Run: headless pygame with SDL's dummy video driver; simulated clock (each Clock.tick advances the game by its frame time, no real sleeping); random seed 0; keys injected as events and as key.get_pressed() state; no mouse input.
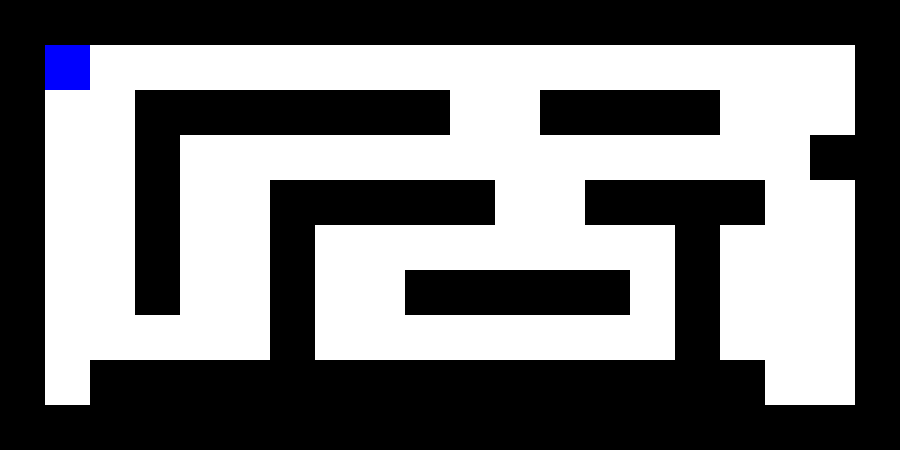
Frame 1 of 4 · flips 1–60 · no input
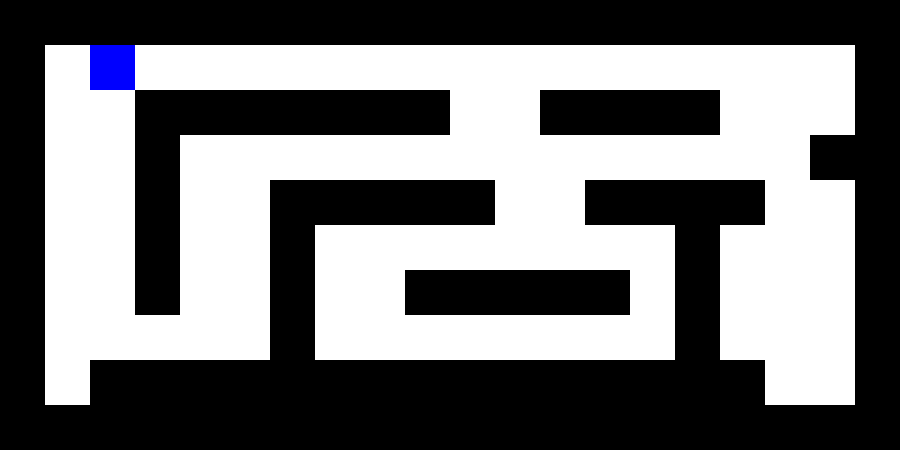
Frame 2 of 4 · flips 61–180 · tapped SPACE, RETURN · held RIGHT (→), D
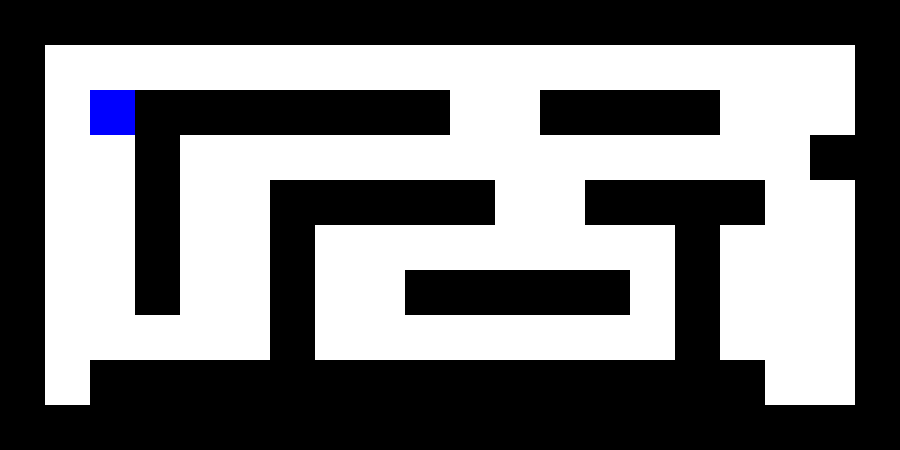
Frame 3 of 4 · flips 181–300 · held DOWN (↓), S
Frame 4 of 4 · flips 301–420 · held LEFT (←), A, UP (↑), W · screen same as frame 1, image omitted

The pygame program that drew these frames:

import pygame

# Define the maze dimensions
maze_width = 20
maze_height = 10
cell_size = 45


# Define the maze
maze = [
    "####################",
    "#                  #",
    "#  #######  ####   #",
    "#  #              ##",
    "#  #  #####  ####  #",
    "#  #  #        #   #",
    "#  #  #  ##### #   #",
    "#     #        #   #",
    "# ###############  #",
    "####################"
]

# Define the player's starting position
player_x, player_y = 1, 1

# Colors
BLACK = (0, 0, 0)
WHITE = (255, 255, 255)
BLUE = (0, 0, 255)

def draw_maze(screen):
    for y in range(maze_height):
        for x in range(maze_width):
            if maze[y][x] == '#':
                pygame.draw.rect(screen, BLACK, pygame.Rect(x * cell_size, y * cell_size, cell_size, cell_size))
            elif maze[y][x] == ' ':
                pygame.draw.rect(screen, WHITE, pygame.Rect(x * cell_size, y * cell_size, cell_size, cell_size))
            if x == player_x and y == player_y:
                pygame.draw.rect(screen, BLUE, pygame.Rect(x * cell_size, y * cell_size, cell_size, cell_size))

def move_player(key):
    global player_x, player_y
    new_x, new_y = player_x, player_y
    if key == pygame.K_UP:
        new_y -= 1
    elif key == pygame.K_DOWN:
        new_y += 1
    elif key == pygame.K_LEFT:
        new_x -= 1
    elif key == pygame.K_RIGHT:
        new_x += 1

    if maze[new_y][new_x] == ' ':
        player_x, player_y = new_x, new_y

def main():
    pygame.init()
    screen = pygame.display.set_mode((maze_width * cell_size, maze_height * cell_size))
    pygame.display.set_caption('Maze Navigation Game')

    clock = pygame.time.Clock()

    running = True
    while running:
        for event in pygame.event.get():
            if event.type == pygame.QUIT:
                running = False
            elif event.type == pygame.KEYDOWN:
                move_player(event.key)
        
        screen.fill(WHITE)
        draw_maze(screen)
        pygame.display.flip()
        clock.tick(10)

    pygame.quit()

if __name__ == "__main__":
    main()
